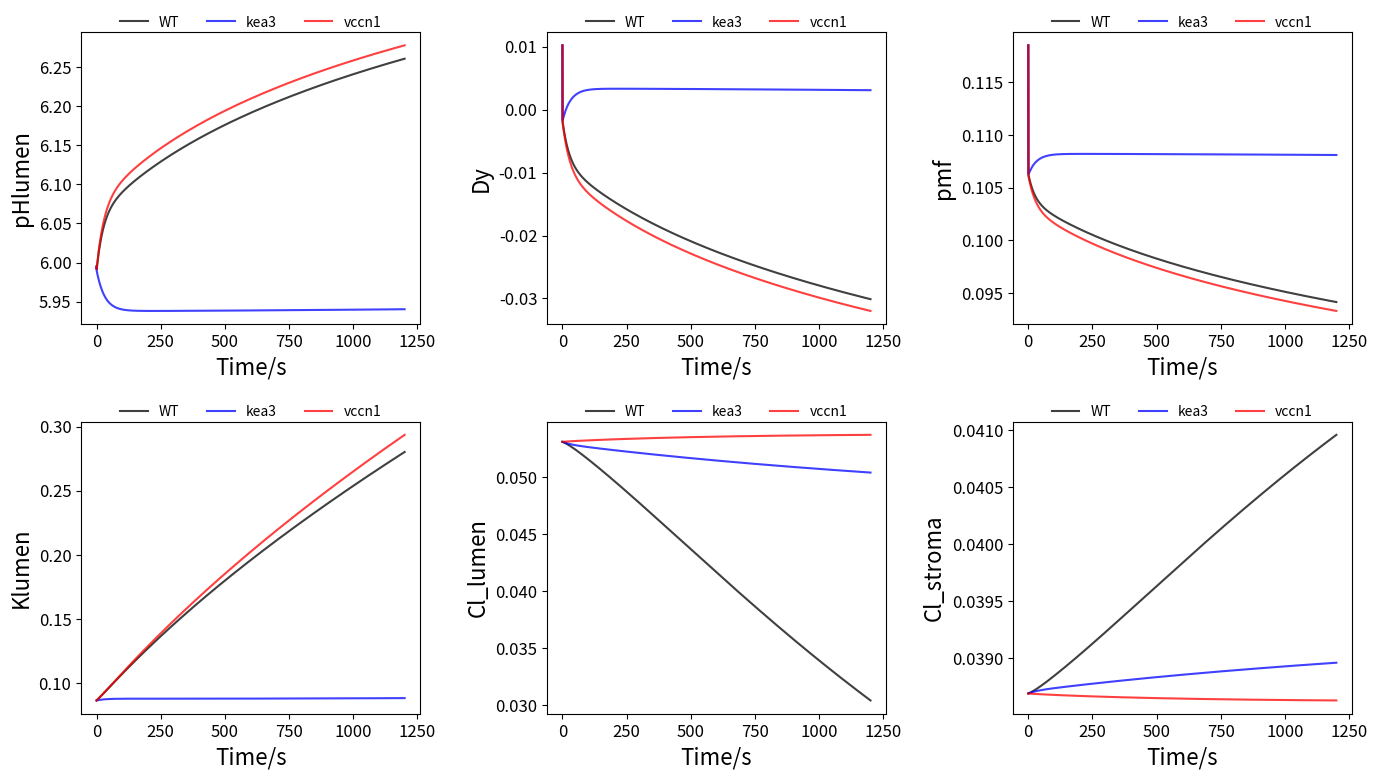

Python code for this plot:
import numpy as np
import matplotlib.pyplot as plt
from scipy.integrate import odeint

lumen_protons_per_turnover = 0.000587
ATP_synthase_max_turnover = 200.0
Volts_per_charge = 0.047
perm_K = 150
n = 4.666
buffering_capacity = 0.03
class Kx:
    k_KEA = 2500000
    k_VCCN1 = 12
    k_CLCE = 800000

class block:
    def ATP_synthase_actvt(self, t, T_ATP):#based on gH+ data
        x = t/T_ATP
        actvt = 0.2 + 0.8*(x**4/(x**4 + 1))
        return actvt
    
    def Vproton_pmf_actvt(self, pmf, actvt, ATP_synthase_max_turnover, n):# fraction of activity based on pmf, pmf_act is the half_max actvt pmf
        v_proton_active = 1 - (1 / (10 ** ((pmf - 0.132)*1.5/0.06) + 1))#reduced ATP synthase
        v_proton_inert = 1-(1 / (10 ** ((pmf - 0.204)*1.5/0.06) + 1))#oxidized ATP synthase
        
        v_active = actvt * v_proton_active * n * ATP_synthase_max_turnover
        v_inert = (1-actvt) * v_proton_inert * n * ATP_synthase_max_turnover
        
        v_proton_ATP = v_active + v_inert
        # v_proton_ATP = 0
        return (v_proton_ATP)


    def V_H_dark(self, v_proton_ATP, pmf, Hlumen, k_leak = 3*10**7):
        V_H = -v_proton_ATP + pmf*k_leak*Hlumen
        # V_H = -v_proton_ATP + 0
        return V_H

    def Cl_flux_relative(self, v):
        Cl_flux_v = 332*(v**3) + 30.8*(v**2) + 3.6*v
        return Cl_flux_v

def model(y,t):
    computer = block()

    pHlumen, Dy, pmf, Klumen, Kstroma, Cl_lumen, Cl_stroma, Hstroma, pHstroma=y

    #KEA3
    Hlumen = 10**(-1*pHlumen)
    Hstroma = 10**(-1*pHstroma)
    v_KEA = Kx.k_KEA*(Hlumen*Kstroma -  Hstroma*Klumen)
   
    #V_K
    K_deltaG=-0.06*np.log10(Kstroma/Klumen) + Dy
    v_K_channel = perm_K * K_deltaG*(Klumen+Kstroma)/2
    # v_K_channel = 0 * K_deltaG*(Klumen+Kstroma)/2
    
    #VCCN1
    driving_force_Cl = 0.06* np.log10(Cl_stroma/Cl_lumen) + Dy
    v_VCCN1 = Kx.k_VCCN1 * computer.Cl_flux_relative(driving_force_Cl) * (Cl_stroma + Cl_lumen)/2

    #CLCE
    v_CLCE =  Kx.k_CLCE*(driving_force_Cl*2+pmf)*(Cl_stroma + Cl_lumen)*(Hlumen+Hstroma)/4   

    #dK+/dt
    # net_Klumen =  v_KEA - v_K_channel        
    dKlumen = (v_KEA - v_K_channel)*lumen_protons_per_turnover  
    dKstroma=0

    #dCl-/dt
    # net_Cl_lumen_in = v_VCCN1 + 2*v_CLCE
    dCl_lumen = (v_VCCN1 + 2*v_CLCE) * lumen_protons_per_turnover
    dCl_stroma = -0.1*dCl_lumen

    # dATP 
    d_protons_to_ATP = computer.Vproton_pmf_actvt(pmf, 0, ATP_synthase_max_turnover, n)

    #dpHlumen 
    d_H_ATP_or_passive = computer.V_H_dark(d_protons_to_ATP, pmf, Hlumen)    
    net_protons_in =  - d_H_ATP_or_passive
    dHin = (net_protons_in - v_KEA - v_CLCE)*lumen_protons_per_turnover
    dpHlumen= -1*dHin / buffering_capacity 

    #dpHstroma 
    dHstroma = 0
    dpHstroma = -1*dHstroma / buffering_capacity

    #dDy 
    delta_charges= d_H_ATP_or_passive - v_K_channel - v_VCCN1-3*v_CLCE 
    dDy=delta_charges*Volts_per_charge

    #dpmf 
    dpmf= 0.06* dpHlumen + dDy

    return [dpHlumen, dDy, dpmf, dKlumen, dKstroma, dCl_lumen, dCl_stroma,dHstroma, dpHstroma]

def sim_a_gtype(gtype='WT'):
    Kx.k_KEA = 2500000
    Kx.k_VCCN1 = 12
    Kx.k_CLCE = 800000

    if 'kea3' in gtype:
        Kx.k_KEA =0
    if 'vccn1' in gtype:
        Kx.k_VCCN1 =0
    if 'clce2' in gtype:
        Kx.k_CLCE =0

dpHlumen_initial = 5.994956
dDy_initial = 0.010221
dpmf_initial = 0.118524
dKlumen_initial = 0.086659
dKstrom_initial = 0.1
dCl_lumen_initial = 0.053123
dCl_stroma_initial = 0.038688
dHstroma_initial = 0.0
dpHstroma_initial = 7.8
initial=[dpHlumen_initial, dDy_initial, dpmf_initial, dKlumen_initial, dKstrom_initial, 
         dCl_lumen_initial, dCl_stroma_initial, dHstroma_initial, dpHstroma_initial]

t = np.arange(0,1200,0.1)

gtypes = ['WT', 'kea3', 'vccn1']
colors = ['black', 'blue', 'red']
variables = ['pHlumen', 'Dy', 'pmf', 'Klumen', 'Kstroma', 'Cl_lumen', 'Cl_stroma', 'Hstroma', 'pHstroma']

exclude_vars = ['Kstroma', 'Hstroma', 'pHstroma']  # Variables to exclude from plotting

# Determine the indices of variables to plot
plot_indices = [i for i, var in enumerate(variables) if var not in exclude_vars]
plot_vars = [variables[i] for i in plot_indices]

# Adjust font sizes globally
plt.rcParams.update({
    'font.size': 14,  # Set the base font size for all text
    'axes.titlesize': 20,  # Title size
    'axes.labelsize': 16,  # Label size
    'xtick.labelsize': 12,  # X-axis tick size
    'ytick.labelsize': 12,  # Y-axis tick size
    'legend.fontsize': 12  # Legend font size
})

fig, axes = plt.subplots(2, 3, figsize=(14, 8))  # Adjusted for 6 subplots
axes = axes.flatten()

for idx in range(len(gtypes)):
    gtype = gtypes[idx]
    color = colors[idx]
    
    sim_a_gtype(gtype)
    sol = odeint(model, initial, t)
    
    for i, var_idx in enumerate(plot_indices):
        axes[i].plot(t, sol[:, var_idx], label=gtype, color=color, alpha=0.75)

for i, var in enumerate(plot_vars):
    # axes[i].set_title(var)
    axes[i].set_xlabel('Time/s')
    axes[i].set_ylabel(var)
    # axes[i].legend(loc='upper right')
    axes[i].legend(
        loc='upper center', 
        bbox_to_anchor=(0.5, 1.1),  # Adjust position above the plot
        ncol=3,                    # Number of columns for the legend
        frameon=False,             # No border around the legend
        fontsize=10                # Smaller font size for clarity
    )
    axes[i].grid(False)

plt.tight_layout()
plt.show()